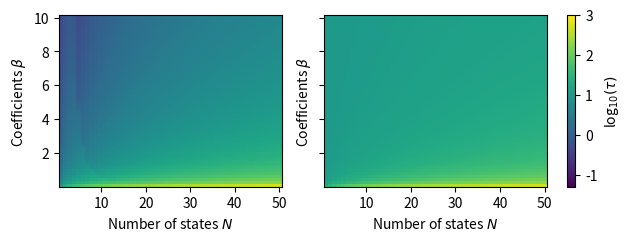
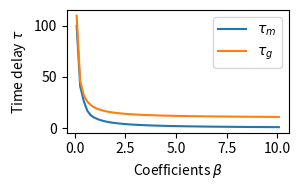
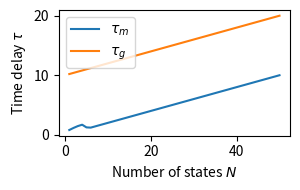
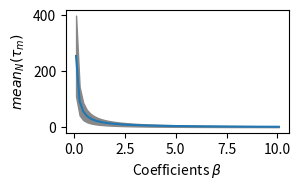
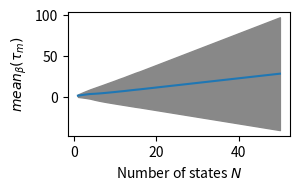
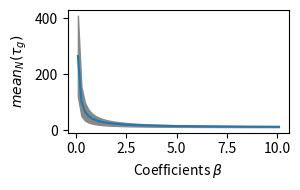
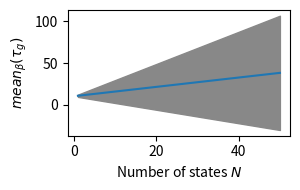

These charts were generated, in order, by the following Python code:
import numpy as np
import matplotlib.pyplot as plt
from scipy.special import gammainc, gamma
from scipy.optimize import minimize

# Define ranges for N and beta
Ns = np.arange(1, 51) 
betas = np.arange(0.1, 10.175, 0.175)

# Define parameters
a = 0.1
r = 1

def equation(tau, N, beta, a, r):
    return -1/(beta-a)**N * r * np.exp(-a*tau)/gamma(N) * gammainc(N, (beta-a) * tau)

tau_m = np.zeros((len(betas), len(Ns)))

for i, beta in enumerate(betas):
    for j, N in enumerate(Ns):
        tau_m[i, j] = minimize(equation, x0=N/beta, args=(N, beta, a, r)).x[0]

N, beta = np.meshgrid(Ns, betas)

tau_g = N / beta + 1 / a


#########
# Plots #
#########

N, beta = np.meshgrid(Ns, betas)

# Tau_m and tau_g #############################################################################################
fig, ax = plt.subplots(1, 2, figsize=(6.2, 2.3), sharey=True, constrained_layout=True)
c_m = ax[0].pcolor(N, beta, np.log10(tau_m), cmap='viridis', shading='auto', vmin=-1.3, vmax=3)
c_g = ax[1].pcolor(N, beta, np.log10(tau_g), cmap='viridis', shading='auto', vmin=-1.3, vmax=3)

# Labels
ax[0].tick_params(axis='both', which='major')
ax[0].set_xlabel(r'Number of states $N$')
ax[0].set_ylabel(r'Coefficients $\beta$')
ax[1].tick_params(axis='both', which='major')
ax[1].set_xlabel(r'Number of states $N$')
ax[1].set_ylabel(r'Coefficients $\beta$')

# Colorbar
cbar = fig.colorbar(c_m, ax=ax.ravel().tolist(), orientation='vertical', fraction=0.046, pad=0.03)
cbar.set_label(r'log$_{10}(\tau)$')
cbar.ax.tick_params()

# Save and show plot
plt.savefig("beta_eq_exp.pdf", bbox_inches = 'tight')
plt.show()


# N = 10 ######################################################################################################
plt.figure(figsize=(3.1, 2))
plt.plot(betas, tau_m[:,9], label=r'$\tau_m$')
plt.plot(betas, tau_g[:,9], label=r'$\tau_g$')
plt.tick_params(axis='both', which='major')
plt.xlabel(r'Coefficients $\beta$')
plt.ylabel(r'Time delay $\tau$')
plt.legend()

# Show plot
plt.savefig("beta_eq_exp_beta.pdf", bbox_inches = 'tight')
plt.tight_layout()
plt.show()


# beta = 5 ####################################################################################################
plt.figure(figsize=(3.1, 2))
plt.plot(Ns, tau_m[28,:], label=r'$\tau_m$')
plt.plot(Ns, tau_g[28,:], label=r'$\tau_g$')
plt.tick_params(axis='both', which='major')
plt.xlabel(r'Number of states $N$')
plt.ylabel(r'Time delay $\tau$')
plt.legend()

# Show plot
plt.savefig("beta_eq_exp_N.pdf", bbox_inches = 'tight')
plt.tight_layout()
plt.show()


# Mean tau_m over N ##########################################################################################
plt.figure(figsize=(3.1, 2))
plt.plot(betas, np.mean(tau_m,1))
plt.fill_between(betas, np.mean(tau_m,1) - np.std(tau_m,1), np.mean(tau_m,1) + np.std(tau_m,1), color='#888888')
plt.tick_params(axis='both', which='major')
plt.xlabel(r'Coefficients $\beta$')
plt.ylabel(r'$mean_N (\tau_m)$')

# Show plot
plt.savefig("beta_eq_exp_tm_beta_mean.pdf", bbox_inches = 'tight')
plt.tight_layout()
plt.show()


# Mean tau_m over beta #######################################################################################
plt.figure(figsize=(3.1, 2))
plt.plot(Ns, np.mean(tau_m,0))
plt.fill_between(Ns, np.mean(tau_m,0) - np.std(tau_m,0), np.mean(tau_m,0) + np.std(tau_m,0), color='#888888')
plt.tick_params(axis='both', which='major')
plt.xlabel(r'Number of states $N$')
plt.ylabel(r'$mean_{\beta} (\tau_m)$')

# Show plot
plt.savefig("beta_eq_exp_tm_N_mean.pdf", bbox_inches = 'tight')
plt.tight_layout()
plt.show()


# Mean tau_g over N ##########################################################################################
plt.figure(figsize=(3.1, 2))
plt.plot(betas, np.mean(tau_g,1))
plt.fill_between(betas, np.mean(tau_g,1) - np.std(tau_g,1), np.mean(tau_g,1) + np.std(tau_g,1), color='#888888')
plt.tick_params(axis='both', which='major')
plt.xlabel(r'Coefficients $\beta$')
plt.ylabel(r'$mean_N (\tau_g)$')

# Show plot
plt.savefig("beta_eq_exp_tg_beta_mean.pdf", bbox_inches = 'tight')
plt.tight_layout()
plt.show()


# Mean tau_g over beta #######################################################################################
plt.figure(figsize=(3.1, 2))
plt.plot(Ns, np.mean(tau_g,0))
plt.fill_between(Ns, np.mean(tau_g,0) - np.std(tau_g,0), np.mean(tau_g,0) + np.std(tau_g,0), color='#888888')
plt.tick_params(axis='both', which='major')
plt.xlabel(r'Number of states $N$')
plt.ylabel(r'$mean_{\beta} (\tau_g)$')

# Show plot
plt.savefig("beta_eq_exp_tg_N_mean.pdf", bbox_inches = 'tight')
plt.tight_layout()
plt.show()
